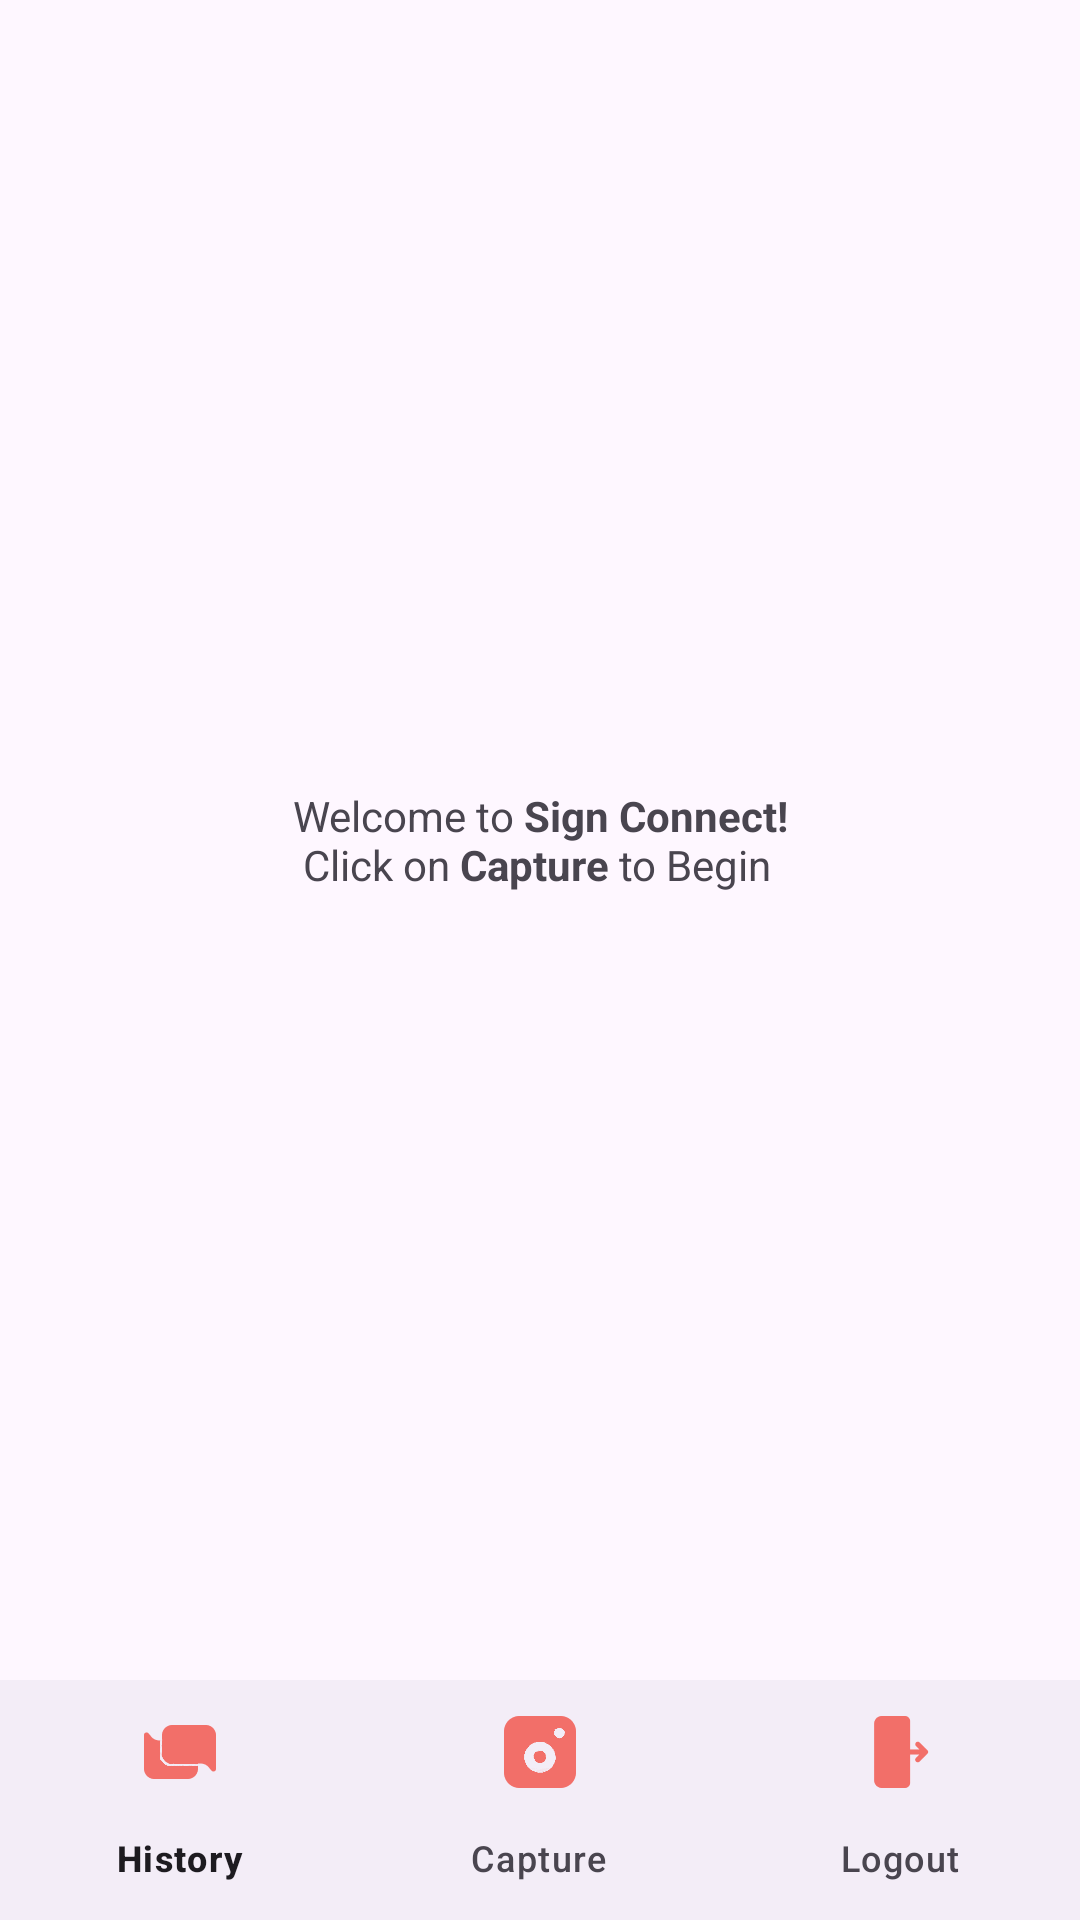

The Android layout XML behind this screen, and the referenced resources:
<!-- AndroidManifest.xml: application theme Theme.SignConnect -->
<!-- res/layout/activity_main.xml -->
<?xml version="1.0" encoding="utf-8"?>
<androidx.constraintlayout.widget.ConstraintLayout xmlns:android="http://schemas.android.com/apk/res/android"
    xmlns:app="http://schemas.android.com/apk/res-auto"
    xmlns:tools="http://schemas.android.com/tools"
    android:layout_width="match_parent"
    android:layout_height="match_parent"
    tools:context=".MainActivity">

    <TextView
        android:id="@+id/textView2"
        android:layout_width="wrap_content"
        android:layout_height="wrap_content"
        android:text="@string/home_page_text"
        app:layout_constraintBottom_toTopOf="@+id/bottom_nav_menu"
        app:layout_constraintEnd_toEndOf="parent"
        app:layout_constraintStart_toStartOf="parent"
        app:layout_constraintTop_toTopOf="parent" />

    <com.google.android.material.bottomnavigation.BottomNavigationView
        android:id="@+id/bottom_nav_menu"
        android:layout_width="0dp"
        android:layout_height="wrap_content"
        app:itemHorizontalTranslationEnabled="false"
        app:itemIconTint="@color/light_primary"
        app:labelVisibilityMode="auto"
        app:layout_constraintBottom_toBottomOf="parent"
        app:layout_constraintEnd_toEndOf="parent"
        app:layout_constraintStart_toStartOf="parent"
        app:menu="@menu/bottom_navmenu" />

</androidx.constraintlayout.widget.ConstraintLayout>
<!-- resources referenced by this layout -->
<resources>
  <color name="light_primary">#F26F69</color>
  <string name="home_page_text">
          Welcome to <b>Sign Connect!</b>\n
          Click on <b>Capture</b> to Begin
      </string>
  <style name="Theme.SignConnect" parent="Base.Theme.SignConnect" />
  <style name="Base.Theme.SignConnect" parent="Theme.Material3.DayNight.NoActionBar">
          
          <item name="colorPrimary">@color/light_primary</item>
      </style>
</resources>
